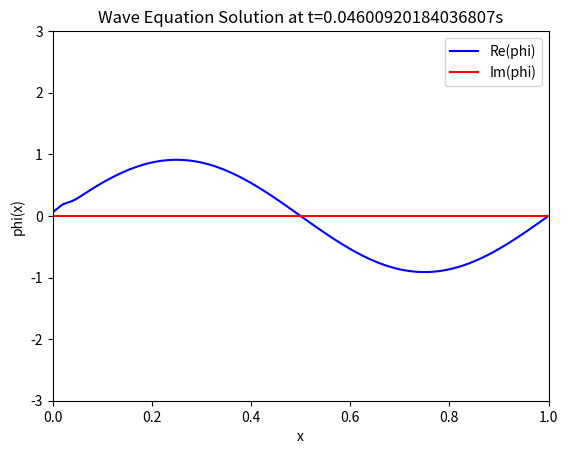

Reproduce this figure in Python. (Note: this script raises an exception after producing the figure.)
import numpy as np
import matplotlib.pyplot as plt
from matplotlib.animation import FuncAnimation
nt=5000
nx=100
T=2
dx=(1-0)/(nx+1)
dt=(T-0)/(nt+1)
x=np.linspace(0,1,nx) #Discretisation of x(Spatial Grid)
t=np.linspace(0,T,nt)
timesteps=t
phi = np.zeros((len(x), len(t)), dtype=complex)
pi = np.zeros((len(x), len(t)), dtype=complex)

#phi0=np.exp(-0.5*((x-0.5)/0.1)**2)/(np.sqrt(2*np.pi)*0.1) #Periodic boundary condition
#pi0=np.exp(-0.5*((x-0.5)/0.1)**2)/(np.sqrt(2*np.pi)*0.1)

phi0=1*np.sin(2*np.pi*x)
pi0=1*np.sin(x*2*np.pi)
#pi0=np.sin(2*np.pi*x)
phi[:,0],pi[:,0]=phi0,pi0
phidash=np.zeros_like(x,dtype=complex)
def laplacian(phi, t,dx):
    for index in range(nx-1):
        left = (index - 1)
        if (left==-1):
            left=(len(x)-1)
        right = (index + 1)
        if right==(len(x)):
            right=0
        phidash[index]=(phi[right] - 2 * phi[index] + phi[left])/ dx**2
    return phidash

for i in range(nt-1):
    k1pi=-1*laplacian(phi[:,i],i,dx)
    k1phi=-1*pi[:,i]
    k2pi=-1*laplacian(phi[:,i]+0.5*k1phi*dt,i,dx)
    k2phi=(k1phi-dt*0.5*k1pi)
    k3pi=-1*laplacian(phi[:,i]+0.5*k2phi*dt,i,dx)
    k3phi=k2phi-dt*0.5*k2pi 
    k4pi=k3pi=-1*laplacian(phi[:,i]+k3phi*dt,i,dx)
    k4phi=k1phi-dt*k2pi
    pi[:,i+1]=pi[:,i]+(1/6)*(k1pi+2*k2pi+2*k3pi+k4pi)*dt
    phi[:,i+1]=phi[:,i]+(1/6)*(k1phi+2*k2phi+2*k3phi+k4phi)*dt
    
    
fig, ax = plt.subplots()
line_real, = ax.plot(x, np.real(phi[:, 0]), color="blue", label="Re(phi)")
line_imag, = ax.plot(x, np.imag(phi[:, 0]), color="red", label="Im(phi)")
ax.set_xlim(0, 1)
ax.set_ylim(-3, 3)
ax.set_xlabel("x")
ax.set_ylabel("phi(x)")
ax.set_title("Wave Equation Solution with sin initial data")
ax.legend()

# Animation function
def update(frame):

    line_real.set_ydata(np.real(phi[:, frame]))
    line_imag.set_ydata(np.imag(phi[:, frame]))
    ax.set_title("Wave Equation Solution at t="+str(t[frame])+"s")
    return line_real, line_imag

# Animate
ani = FuncAnimation(fig, update, frames=len(t), interval=1)
ani.save("final.mp4")

